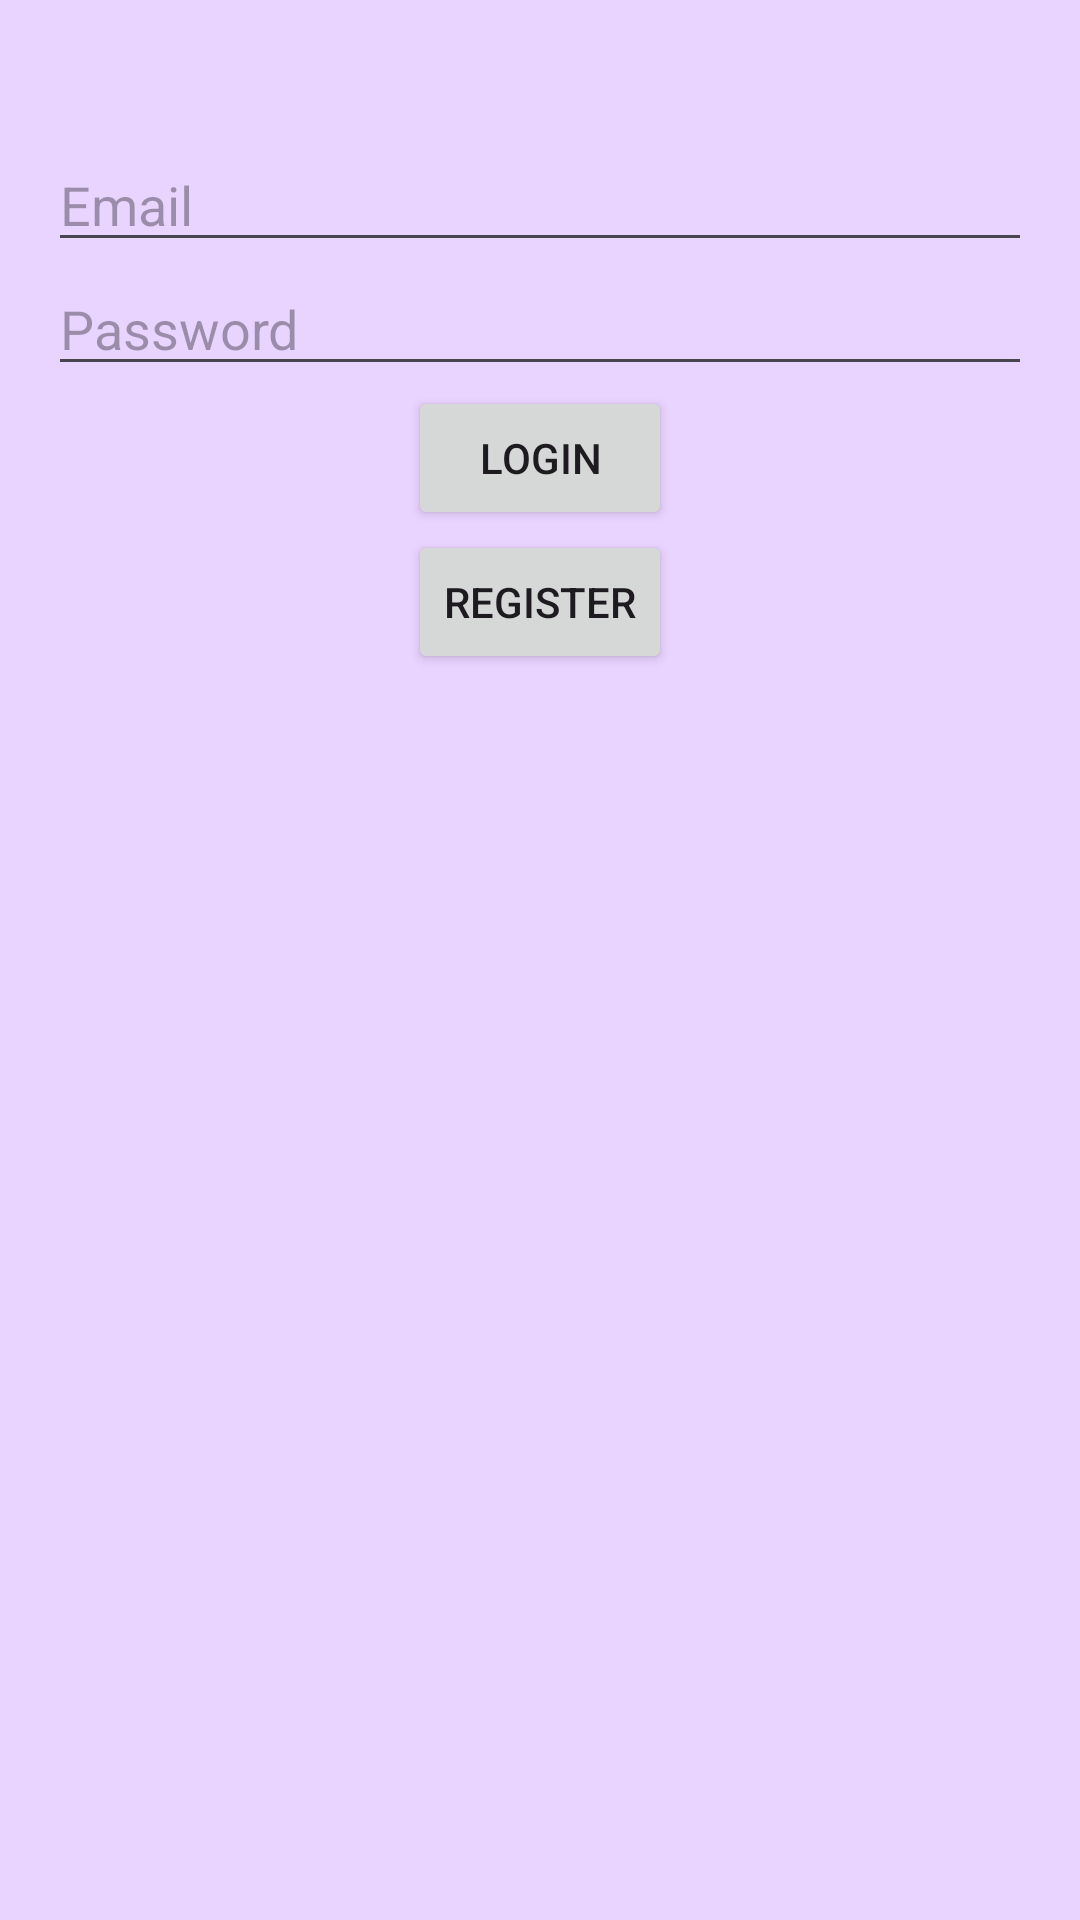

Reconstruct the res/layout file that produces this screen, plus the resources it refers to.
<!-- AndroidManifest.xml: application theme Theme.Quizy_App -->
<!-- res/layout/activity_login.xml -->
<?xml version="1.0" encoding="utf-8"?>
<RelativeLayout xmlns:android="http://schemas.android.com/apk/res/android"
    android:layout_width="match_parent"
    android:layout_height="match_parent"
    xmlns:tools="http://schemas.android.com/tools"
    android:background="@color/colorBackground"
    android:padding="16dp"
    tools:context="com.example.quizy_app.LoginActivity">>

    <EditText
        android:id="@+id/editTextEmail"
        android:layout_width="match_parent"
        android:layout_height="wrap_content"
        android:layout_centerHorizontal="true"
        android:hint="Email"
        android:layout_marginTop="30dp" />

    <EditText
        android:id="@+id/editTextPassword"
        android:layout_width="match_parent"
        android:layout_height="wrap_content"
        android:layout_below="@id/editTextEmail"
        android:layout_centerHorizontal="true"
        android:hint="Password" />

    <Button
        android:id="@+id/buttonLogin"
        android:layout_width="wrap_content"
        android:layout_height="wrap_content"
        android:layout_below="@id/editTextPassword"
        android:layout_centerHorizontal="true"
        android:text="Login"
        android:onClick="login" />

    <Button
        android:id="@+id/buttonRegister"
        android:layout_width="wrap_content"
        android:layout_height="wrap_content"
        android:layout_below="@id/buttonLogin"
        android:layout_centerHorizontal="true"
        android:text="Register"
        android:onClick="register" />
</RelativeLayout>
<!-- resources referenced by this layout -->
<resources>
  <color name="colorBackground">#E9D3FF</color>
  <style name="Theme.Quizy_App" parent="Base.Theme.Quizy_App" />
  <style name="Base.Theme.Quizy_App" parent="Theme.Material3.DayNight.NoActionBar">
          
          
      </style>
</resources>
